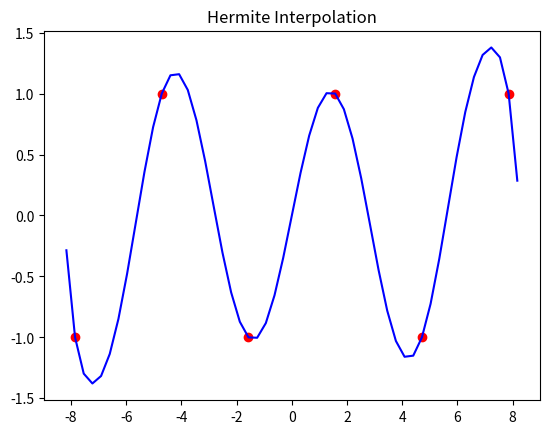

The matplotlib source for this figure:

import matplotlib.pyplot as plt
import numpy as np
 
# Расчет производной от базовой функции
def dl(i, xi):
	result = 0.0
	for j in range(0,len(xi)):
		if j!=i:
			result += 1/(xi[i]-xi[j])
	result *= 2
	return result
 
 # Расчет значения базовой функции
def l(i, xi, x):
	deno = 1.0
	nu = 1.0
	for j in range(0, len(xi)):
		if j!= i:
			deno *= (xi[i]-xi[j])
			nu *= (x-xi[j])
	return nu/deno
 
 # Интерполяционная функция Эрмита
def get_Hermite(xi, yi, dyi):
	def he(x):
		result = 0.0
		for i in range(0, len(xi)):
			result += (yi[i]+(x-xi[i])*(dyi[i]-2*yi[i]*dl(i, xi))) * ((l(i,xi,x))**2)
		return result
	return he
 
import math
sr_x = [(i * math.pi) + (math.pi / 2) for i in range(-3, 3)]
sr_fx = [math.sin(i) for i in sr_x]
dx = [0 for i in sr_x] # все производные 0
Hx = get_Hermite (sr_x, sr_fx, dx) # Получить функцию интерполяции
tmp_x = [i * 0.1 * math.pi for i in range(-26, 27)] # тестовых случаев
tmp_y = [Hx (i) for i in tmp_x] # Получить вертикальную координату контрольного примера в соответствии с функцией интерполяции
plt.plot(sr_x, sr_fx, 'ro')
plt.plot(tmp_x, tmp_y, 'b-')
plt.title('Hermite Interpolation')
plt.show()